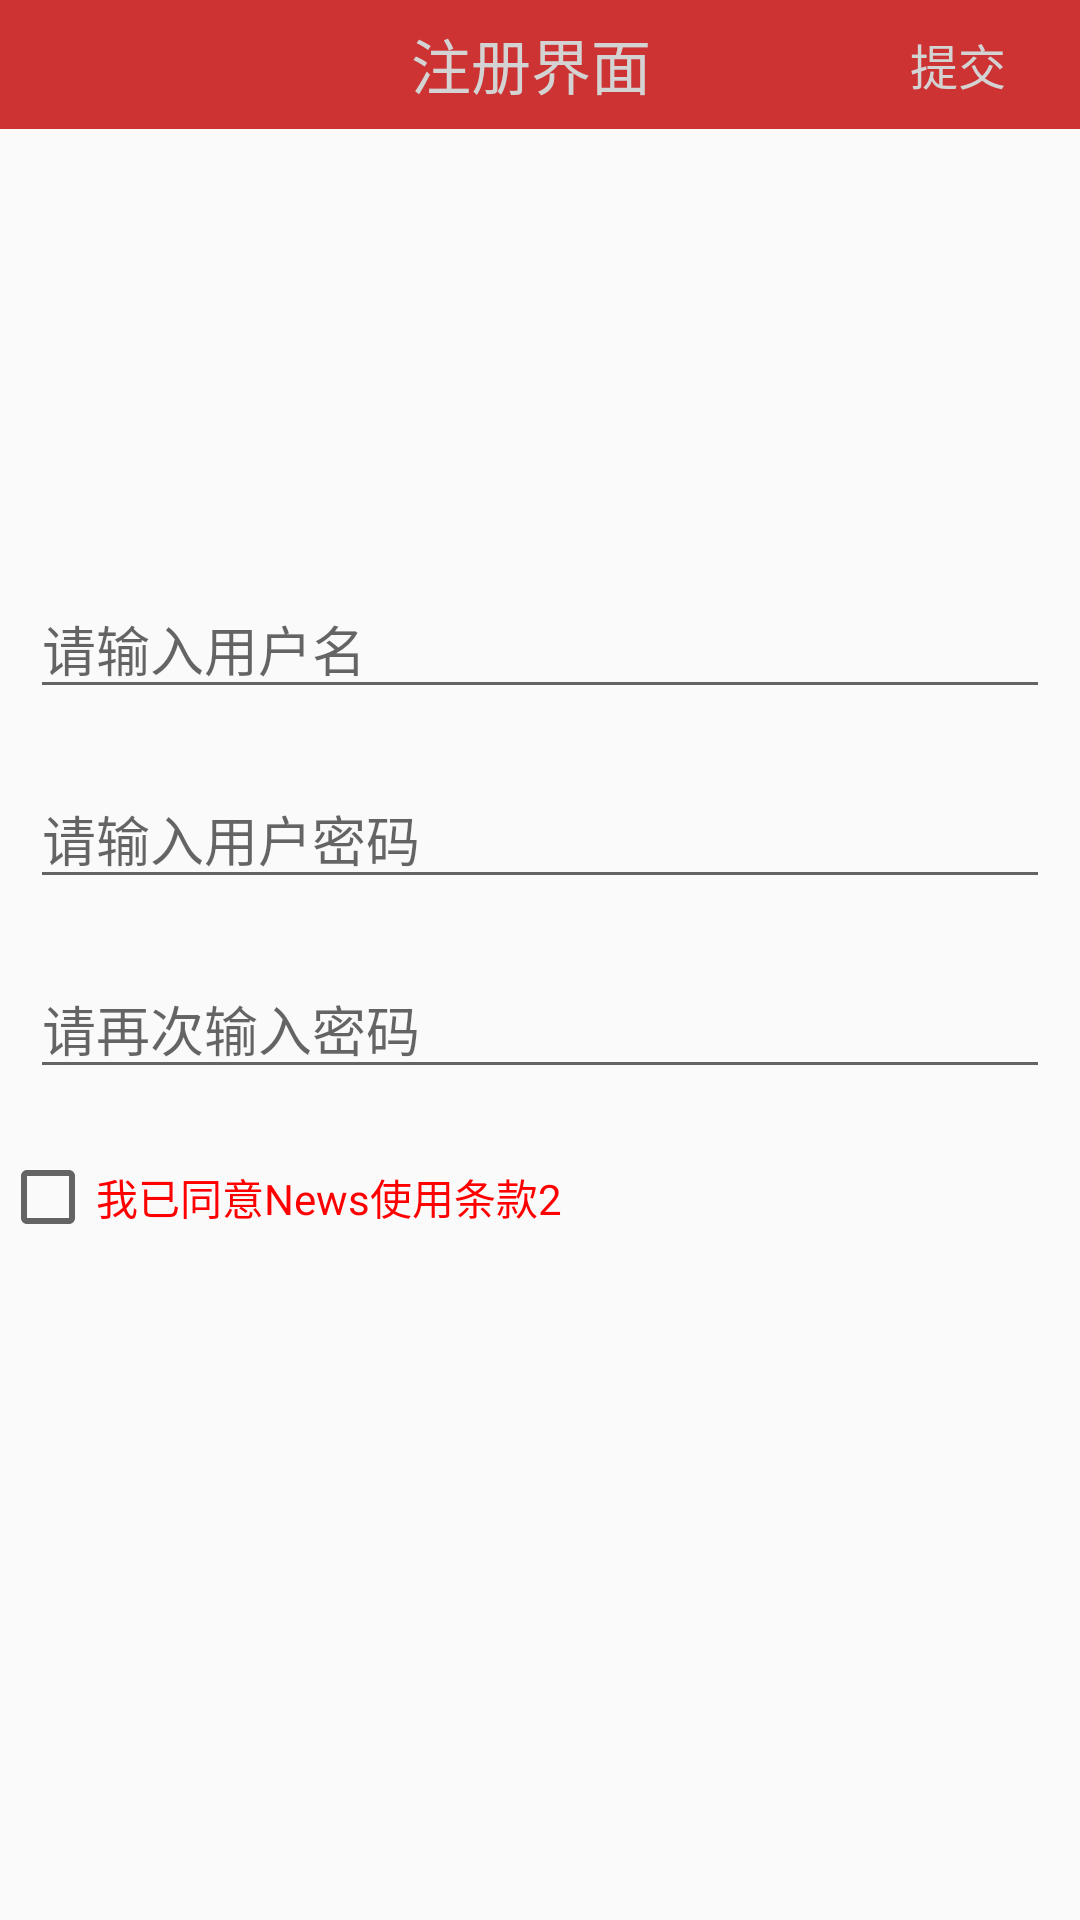

Produce the Android XML layout that renders to this screen, including the resource entries it uses.
<!-- AndroidManifest.xml: application theme Theme.AppCompat.Light.NoActionBar -->
<!-- res/layout/activity_register.xml -->
<?xml version="1.0" encoding="utf-8"?>
<LinearLayout
    xmlns:android="http://schemas.android.com/apk/res/android"
    android:layout_width="match_parent"
    android:orientation="vertical"
    android:layout_height="match_parent">
    <LinearLayout
        android:layout_width="match_parent"
        android:layout_height="43dp"
        android:background="#CD3333"
        android:orientation="horizontal"
        >
        <ImageView
          android:layout_width="0dp"
            android:layout_height="match_parent"
            android:layout_weight="0.5"
            android:layout_marginTop="8dp"
            android:layout_marginRight="8dp"
            android:layout_marginBottom="10dp"
            android:background="@drawable/left"
            />
        <TextView
            android:layout_weight="1.5"
            android:layout_width="0dp"
            android:layout_height="match_parent"
            android:gravity="center"
            android:text="注册界面"
            android:textColor="#D3D3D3"
            android:textSize="20sp"
            />
        <TextView
            android:id="@+id/save_user"
            android:layout_width="0dp"
            android:layout_weight="0.6"
            android:layout_height="match_parent"
            android:text="提交"
            android:textSize="16sp"
            android:gravity="center"
            android:textColor="#D3D3D3"
            />
    </LinearLayout>

    <ImageView
        android:id="@+id/shangchuan_head"
        android:layout_width="120dp"
        android:layout_height="120dp"
        android:layout_gravity="center"
        android:layout_margin="10dp"
        android:src="@drawable/shangchuan"
        />
    <EditText
        android:id="@+id/register_username"
        android:layout_width="match_parent"
        android:layout_height="wrap_content"
        android:layout_margin="10dp"
        android:hint="请输入用户名"
        />
    <EditText
        android:id="@+id/register_password"
        android:layout_width="match_parent"
        android:layout_height="wrap_content"
        android:layout_margin="10dp"
        android:hint="请输入用户密码"
        />
    <EditText
        android:id="@+id/register_repassword"
        android:layout_width="match_parent"
        android:layout_height="wrap_content"
        android:layout_margin="10dp"
        android:hint="请再次输入密码"
        />
    <CheckBox
        android:id="@+id/checkbox_tiaokuan"
        android:layout_width="wrap_content"
        android:layout_height="wrap_content"
        android:text="我已同意News使用条款2"
        android:layout_marginTop="10dp"
        android:textColor="#ff0000"
        />

</LinearLayout>
<!-- resources referenced by this layout -->
<resources>

</resources>
